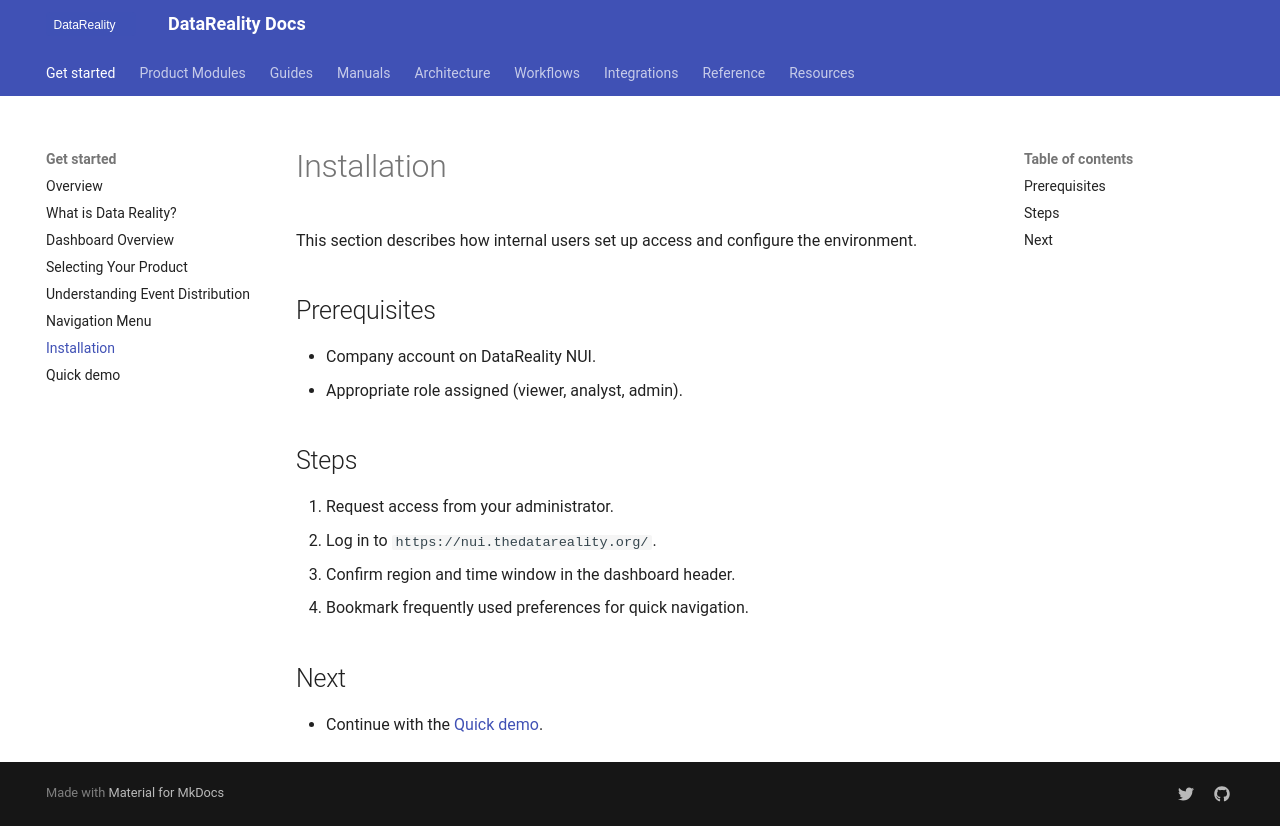

repository: shama-omg123/datareality-docs · page: guides/installation/index.html · generator: mkdocs

# Installation

This section describes how internal users set up access and configure the environment.

## Prerequisites

- Company account on DataReality NUI.
- Appropriate role assigned (viewer, analyst, admin).

## Steps

1. Request access from your administrator.
2. Log in to `https://nui.thedatareality.org/`.
3. Confirm region and time window in the dashboard header.
4. Bookmark frequently used preferences for quick navigation.

## Next

- Continue with the [Quick demo](quick-demo.md).
